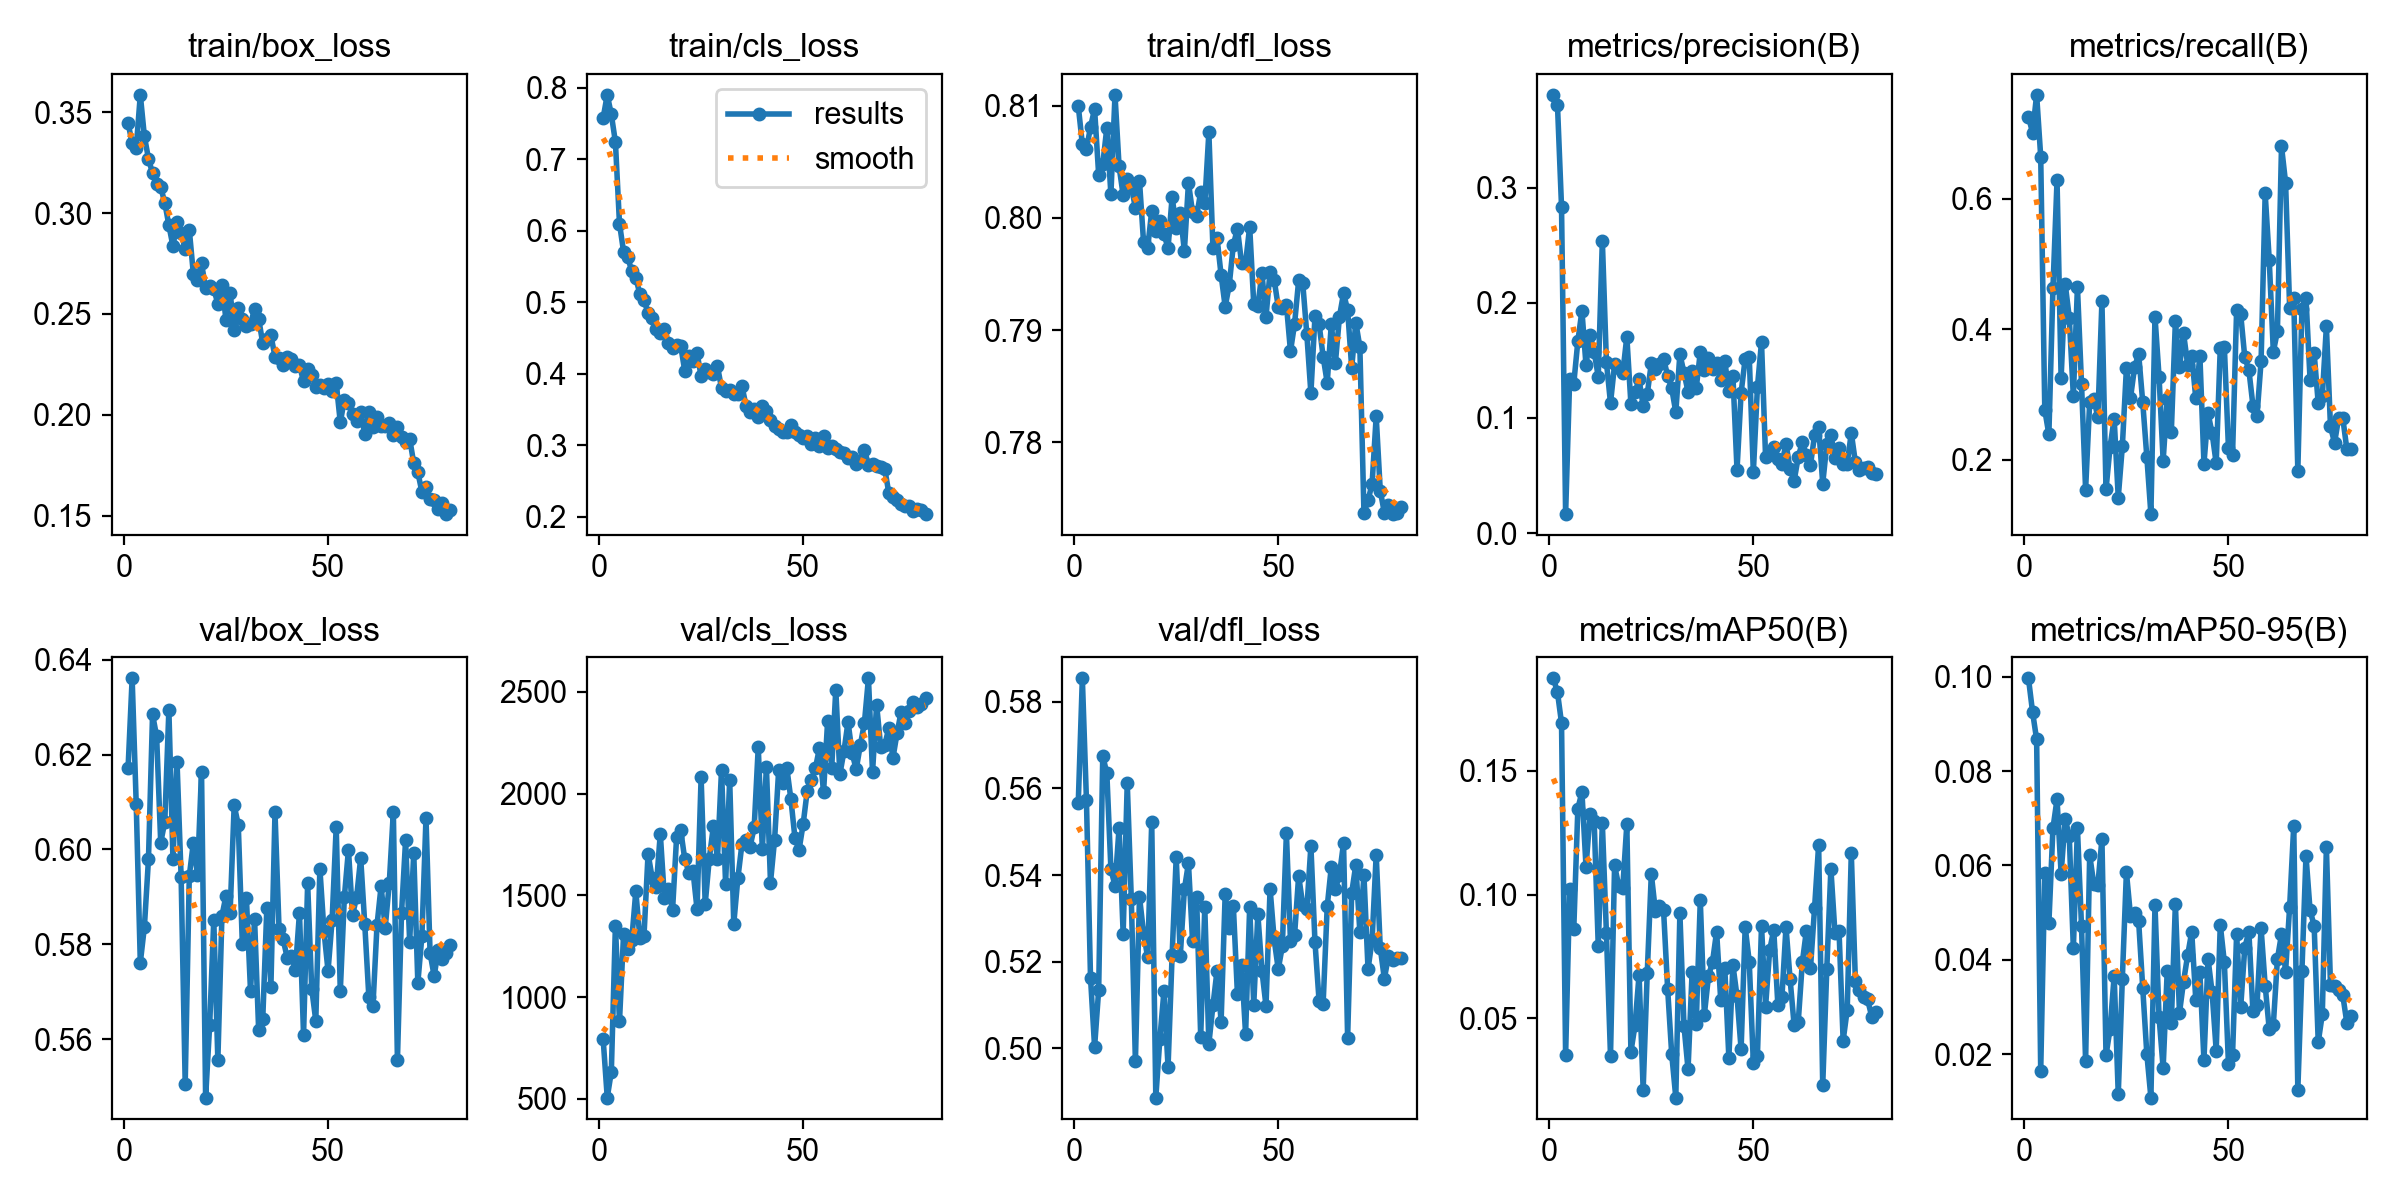

The table this chart was drawn from, first rows:
epoch, time, train/box_loss, train/cls_loss, train/dfl_loss, metrics/precision(B), metrics/recall(B), metrics/mAP50(B), metrics/mAP50-95(B), val/box_loss, val/cls_loss, val/dfl_loss, lr/pg0, lr/pg1, lr/pg2
1, 196.7, 0.3445, 0.7578, 0.81, 0.3805, 0.7251, 0.1875, 0.09966, 0.6171, 792.3, 0.5566, 0.0001668, 0.0001668, 0.0001668
2, 378, 0.3348, 0.79, 0.8066, 0.3721, 0.7009, 0.1819, 0.09255, 0.6361, 506, 0.5854, 0.000335, 0.000335, 0.000335
3, 558.9, 0.3322, 0.7625, 0.8061, 0.2834, 0.7589, 0.1694, 0.0867, 0.6096, 632.9, 0.5574, 0.0004989, 0.0004989, 0.0004989
4, 741.7, 0.3586, 0.7241, 0.8081, 0.01651, 0.6643, 0.0349, 0.01635, 0.5761, 1351, 0.5163, 0.0005354, 0.0005354, 0.0005354
5, 935, 0.3381, 0.6101, 0.8097, 0.134, 0.2762, 0.1022, 0.05838, 0.5837, 881, 0.5003, 0.0005285, 0.0005285, 0.0005285
6, 1126, 0.327, 0.5707, 0.8038, 0.1298, 0.2385, 0.08592, 0.04772, 0.5979, 1309, 0.5135, 0.0005216, 0.0005216, 0.0005216
7, 1315, 0.3197, 0.5633, 0.8048, 0.1667, 0.4627, 0.1348, 0.06788, 0.6284, 1238, 0.5675, 0.0005147, 0.0005147, 0.0005147
8, 1499, 0.3143, 0.5438, 0.808, 0.193, 0.6279, 0.1414, 0.07403, 0.6238, 1280, 0.5635, 0.0005078, 0.0005078, 0.0005078
9, 1694, 0.3128, 0.534, 0.8021, 0.1456, 0.3248, 0.1112, 0.05827, 0.6015, 1519, 0.5413, 0.000501, 0.000501, 0.000501
10, 1892, 0.3051, 0.5116, 0.811, 0.1724, 0.4694, 0.1326, 0.06984, 0.6058, 1290, 0.5375, 0.0004941, 0.0004941, 0.0004941
11, 2084, 0.294, 0.5027, 0.8046, 0.1573, 0.4175, 0.1297, 0.06617, 0.6294, 1298, 0.5509, 0.0004872, 0.0004872, 0.0004872
12, 2290, 0.2836, 0.4855, 0.802, 0.1358, 0.2974, 0.07909, 0.04241, 0.5979, 1704, 0.5265, 0.0004803, 0.0004803, 0.0004803
13, 2487, 0.2955, 0.4779, 0.8035, 0.254, 0.4646, 0.1289, 0.06785, 0.6184, 1587, 0.5612, 0.0004734, 0.0004734, 0.0004734
14, 2689, 0.2903, 0.4629, 0.8028, 0.1484, 0.316, 0.0843, 0.04707, 0.5942, 1540, 0.5344, 0.0004666, 0.0004666, 0.0004666
15, 2902, 0.2821, 0.4574, 0.8009, 0.1129, 0.154, 0.03465, 0.01849, 0.5506, 1803, 0.497, 0.0004597, 0.0004597, 0.0004597
16, 3114, 0.2918, 0.4627, 0.8033, 0.1464, 0.2881, 0.1118, 0.0622, 0.5944, 1487, 0.535, 0.0004528, 0.0004528, 0.0004528
17, 3330, 0.2698, 0.4428, 0.7978, 0.1431, 0.2932, 0.1036, 0.05608, 0.6014, 1532, 0.5266, 0.0004459, 0.0004459, 0.0004459
18, 3529, 0.2669, 0.4359, 0.7973, 0.1387, 0.2648, 0.1027, 0.05584, 0.5947, 1426, 0.521, 0.000439, 0.000439, 0.000439
19, 3732, 0.2751, 0.4398, 0.8006, 0.1705, 0.4424, 0.1284, 0.06562, 0.6164, 1788, 0.5522, 0.0004322, 0.0004322, 0.0004322
20, 3926, 0.2628, 0.4389, 0.7988, 0.1122, 0.1542, 0.03633, 0.01975, 0.5477, 1820, 0.4886, 0.0004253, 0.0004253, 0.0004253
21, 4116, 0.2637, 0.4041, 0.7997, 0.1221, 0.2198, 0.04704, 0.02537, 0.5631, 1677, 0.5023, 0.0004184, 0.0004184, 0.0004184
22, 4314, 0.2625, 0.4249, 0.7985, 0.1336, 0.2627, 0.0675, 0.03661, 0.5852, 1612, 0.5132, 0.0004115, 0.0004115, 0.0004115
23, 4527, 0.255, 0.4182, 0.7973, 0.1103, 0.1419, 0.02107, 0.01147, 0.5556, 1621, 0.4957, 0.0004046, 0.0004046, 0.0004046
24, 4738, 0.2643, 0.4292, 0.8019, 0.1204, 0.2201, 0.06811, 0.03597, 0.586, 1433, 0.5216, 0.0003977, 0.0003977, 0.0003977
25, 4933, 0.247, 0.3966, 0.7991, 0.1474, 0.3398, 0.1083, 0.05857, 0.5903, 2079, 0.5441, 0.0003909, 0.0003909, 0.0003909
26, 5127, 0.2606, 0.4072, 0.8005, 0.1421, 0.2945, 0.09331, 0.04934, 0.5866, 1457, 0.5214, 0.000384, 0.000384, 0.000384
27, 5311, 0.2423, 0.4026, 0.7971, 0.1471, 0.3415, 0.09529, 0.04982, 0.6093, 1679, 0.5367, 0.0003771, 0.0003771, 0.0003771
28, 5514, 0.2527, 0.3999, 0.8031, 0.1513, 0.3618, 0.09369, 0.04811, 0.6052, 1839, 0.5427, 0.0003702, 0.0003702, 0.0003702
29, 5725, 0.2475, 0.4109, 0.8005, 0.1367, 0.2877, 0.06185, 0.03402, 0.5801, 1680, 0.5248, 0.0003633, 0.0003633, 0.0003633
30, 5934, 0.244, 0.38, 0.8001, 0.1256, 0.2045, 0.03539, 0.02004, 0.5897, 2116, 0.5348, 0.0003565, 0.0003565, 0.0003565
31, 6141, 0.245, 0.3755, 0.8023, 0.105, 0.1166, 0.01783, 0.01078, 0.5703, 1556, 0.5027, 0.0003496, 0.0003496, 0.0003496
32, 6334, 0.2525, 0.3772, 0.8013, 0.1554, 0.4192, 0.0925, 0.05157, 0.5852, 2068, 0.5326, 0.0003427, 0.0003427, 0.0003427
33, 6557, 0.2477, 0.372, 0.8076, 0.1394, 0.3269, 0.04699, 0.02783, 0.5618, 1359, 0.5011, 0.0003358, 0.0003358, 0.0003358
34, 6783, 0.2354, 0.3721, 0.7973, 0.1226, 0.1983, 0.02925, 0.01702, 0.5642, 1583, 0.5099, 0.0003289, 0.0003289, 0.0003289
35, 6986, 0.2377, 0.383, 0.7982, 0.1405, 0.2934, 0.06877, 0.03769, 0.5876, 1750, 0.5179, 0.0003221, 0.0003221, 0.0003221
36, 7195, 0.2393, 0.3557, 0.7949, 0.1258, 0.2419, 0.0478, 0.02659, 0.571, 1772, 0.5062, 0.0003152, 0.0003152, 0.0003152
37, 7409, 0.2289, 0.3469, 0.7921, 0.1571, 0.412, 0.09761, 0.05188, 0.6078, 1739, 0.5357, 0.0003083, 0.0003083, 0.0003083
38, 7623, 0.228, 0.3506, 0.794, 0.1412, 0.3414, 0.0514, 0.02874, 0.5831, 1833, 0.5278, 0.0003014, 0.0003014, 0.0003014
39, 7813, 0.2246, 0.3391, 0.7976, 0.1524, 0.3937, 0.06685, 0.03538, 0.581, 2228, 0.5329, 0.0002945, 0.0002945, 0.0002945
40, 8043, 0.2286, 0.3554, 0.7991, 0.142, 0.3456, 0.07281, 0.04093, 0.5772, 1725, 0.5125, 0.0002877, 0.0002877, 0.0002877
41, 8290, 0.2275, 0.3479, 0.796, 0.1474, 0.3593, 0.08499, 0.0459, 0.5776, 2131, 0.5193, 0.0002808, 0.0002808, 0.0002808
42, 8518, 0.2244, 0.3353, 0.796, 0.1327, 0.2939, 0.05746, 0.0315, 0.5747, 1562, 0.5033, 0.0002739, 0.0002739, 0.0002739
43, 8766, 0.2245, 0.3266, 0.7992, 0.1493, 0.3594, 0.07038, 0.03731, 0.5866, 1772, 0.5326, 0.000267, 0.000267, 0.000267
44, 8982, 0.2166, 0.3231, 0.7923, 0.1233, 0.194, 0.03396, 0.01868, 0.5609, 2114, 0.5101, 0.0002601, 0.0002601, 0.0002601
45, 9195, 0.2225, 0.3181, 0.7922, 0.136, 0.271, 0.07142, 0.04021, 0.5928, 2050, 0.531, 0.0002533, 0.0002533, 0.0002533
46, 9406, 0.2198, 0.3185, 0.7951, 0.05488, 0.2404, 0.05882, 0.03308, 0.5706, 2125, 0.5179, 0.0002464, 0.0002464, 0.0002464
47, 9623, 0.214, 0.3285, 0.7912, 0.1218, 0.1943, 0.03736, 0.02074, 0.5639, 1972, 0.5098, 0.0002395, 0.0002395, 0.0002395
48, 9805, 0.2149, 0.3193, 0.7952, 0.1513, 0.3715, 0.0869, 0.04741, 0.596, 1780, 0.5369, 0.0002326, 0.0002326, 0.0002326
49, 9987, 0.2132, 0.314, 0.7945, 0.1531, 0.3726, 0.07271, 0.03943, 0.5828, 1723, 0.5252, 0.0002257, 0.0002257, 0.0002257
50, 10169, 0.2152, 0.3103, 0.7921, 0.05265, 0.2179, 0.03188, 0.01797, 0.5744, 1850, 0.5183, 0.0002189, 0.0002189, 0.0002189
51, 10354, 0.2116, 0.3136, 0.7919, 0.1267, 0.2065, 0.03481, 0.01974, 0.5852, 2013, 0.5235, 0.000212, 0.000212, 0.000212
52, 10538, 0.2158, 0.3025, 0.7923, 0.1658, 0.4287, 0.08729, 0.0454, 0.6048, 2064, 0.5496, 0.0002051, 0.0002051, 0.0002051
53, 10721, 0.1964, 0.3104, 0.7881, 0.06568, 0.4229, 0.05468, 0.02992, 0.5701, 2124, 0.5247, 0.0001982, 0.0001982, 0.0001982
54, 10904, 0.2074, 0.2986, 0.7905, 0.06909, 0.3568, 0.07748, 0.04254, 0.59, 2224, 0.5261, 0.0001913, 0.0001913, 0.0001913
55, 11087, 0.2056, 0.3131, 0.7944, 0.07499, 0.3377, 0.08573, 0.04597, 0.5999, 2006, 0.5398, 0.0001845, 0.0001845, 0.0001845
56, 11269, 0.2006, 0.297, 0.7942, 0.06398, 0.2829, 0.05548, 0.02905, 0.5862, 2356, 0.5331, 0.0001776, 0.0001776, 0.0001776
57, 11457, 0.1971, 0.2996, 0.7896, 0.06041, 0.2673, 0.05834, 0.03038, 0.5899, 2127, 0.5321, 0.0001707, 0.0001707, 0.0001707
58, 11661, 0.2012, 0.2951, 0.7844, 0.0775, 0.3508, 0.08688, 0.04668, 0.5982, 2510, 0.5467, 0.0001638, 0.0001638, 0.0001638
59, 11877, 0.1905, 0.2903, 0.7912, 0.05553, 0.6078, 0.06581, 0.03453, 0.5842, 2094, 0.5246, 0.0001569, 0.0001569, 0.0001569
60, 12069, 0.2012, 0.2895, 0.7906, 0.04545, 0.5054, 0.04704, 0.02522, 0.5689, 2208, 0.511, 0.00015, 0.00015, 0.00015
... 20 more rows
